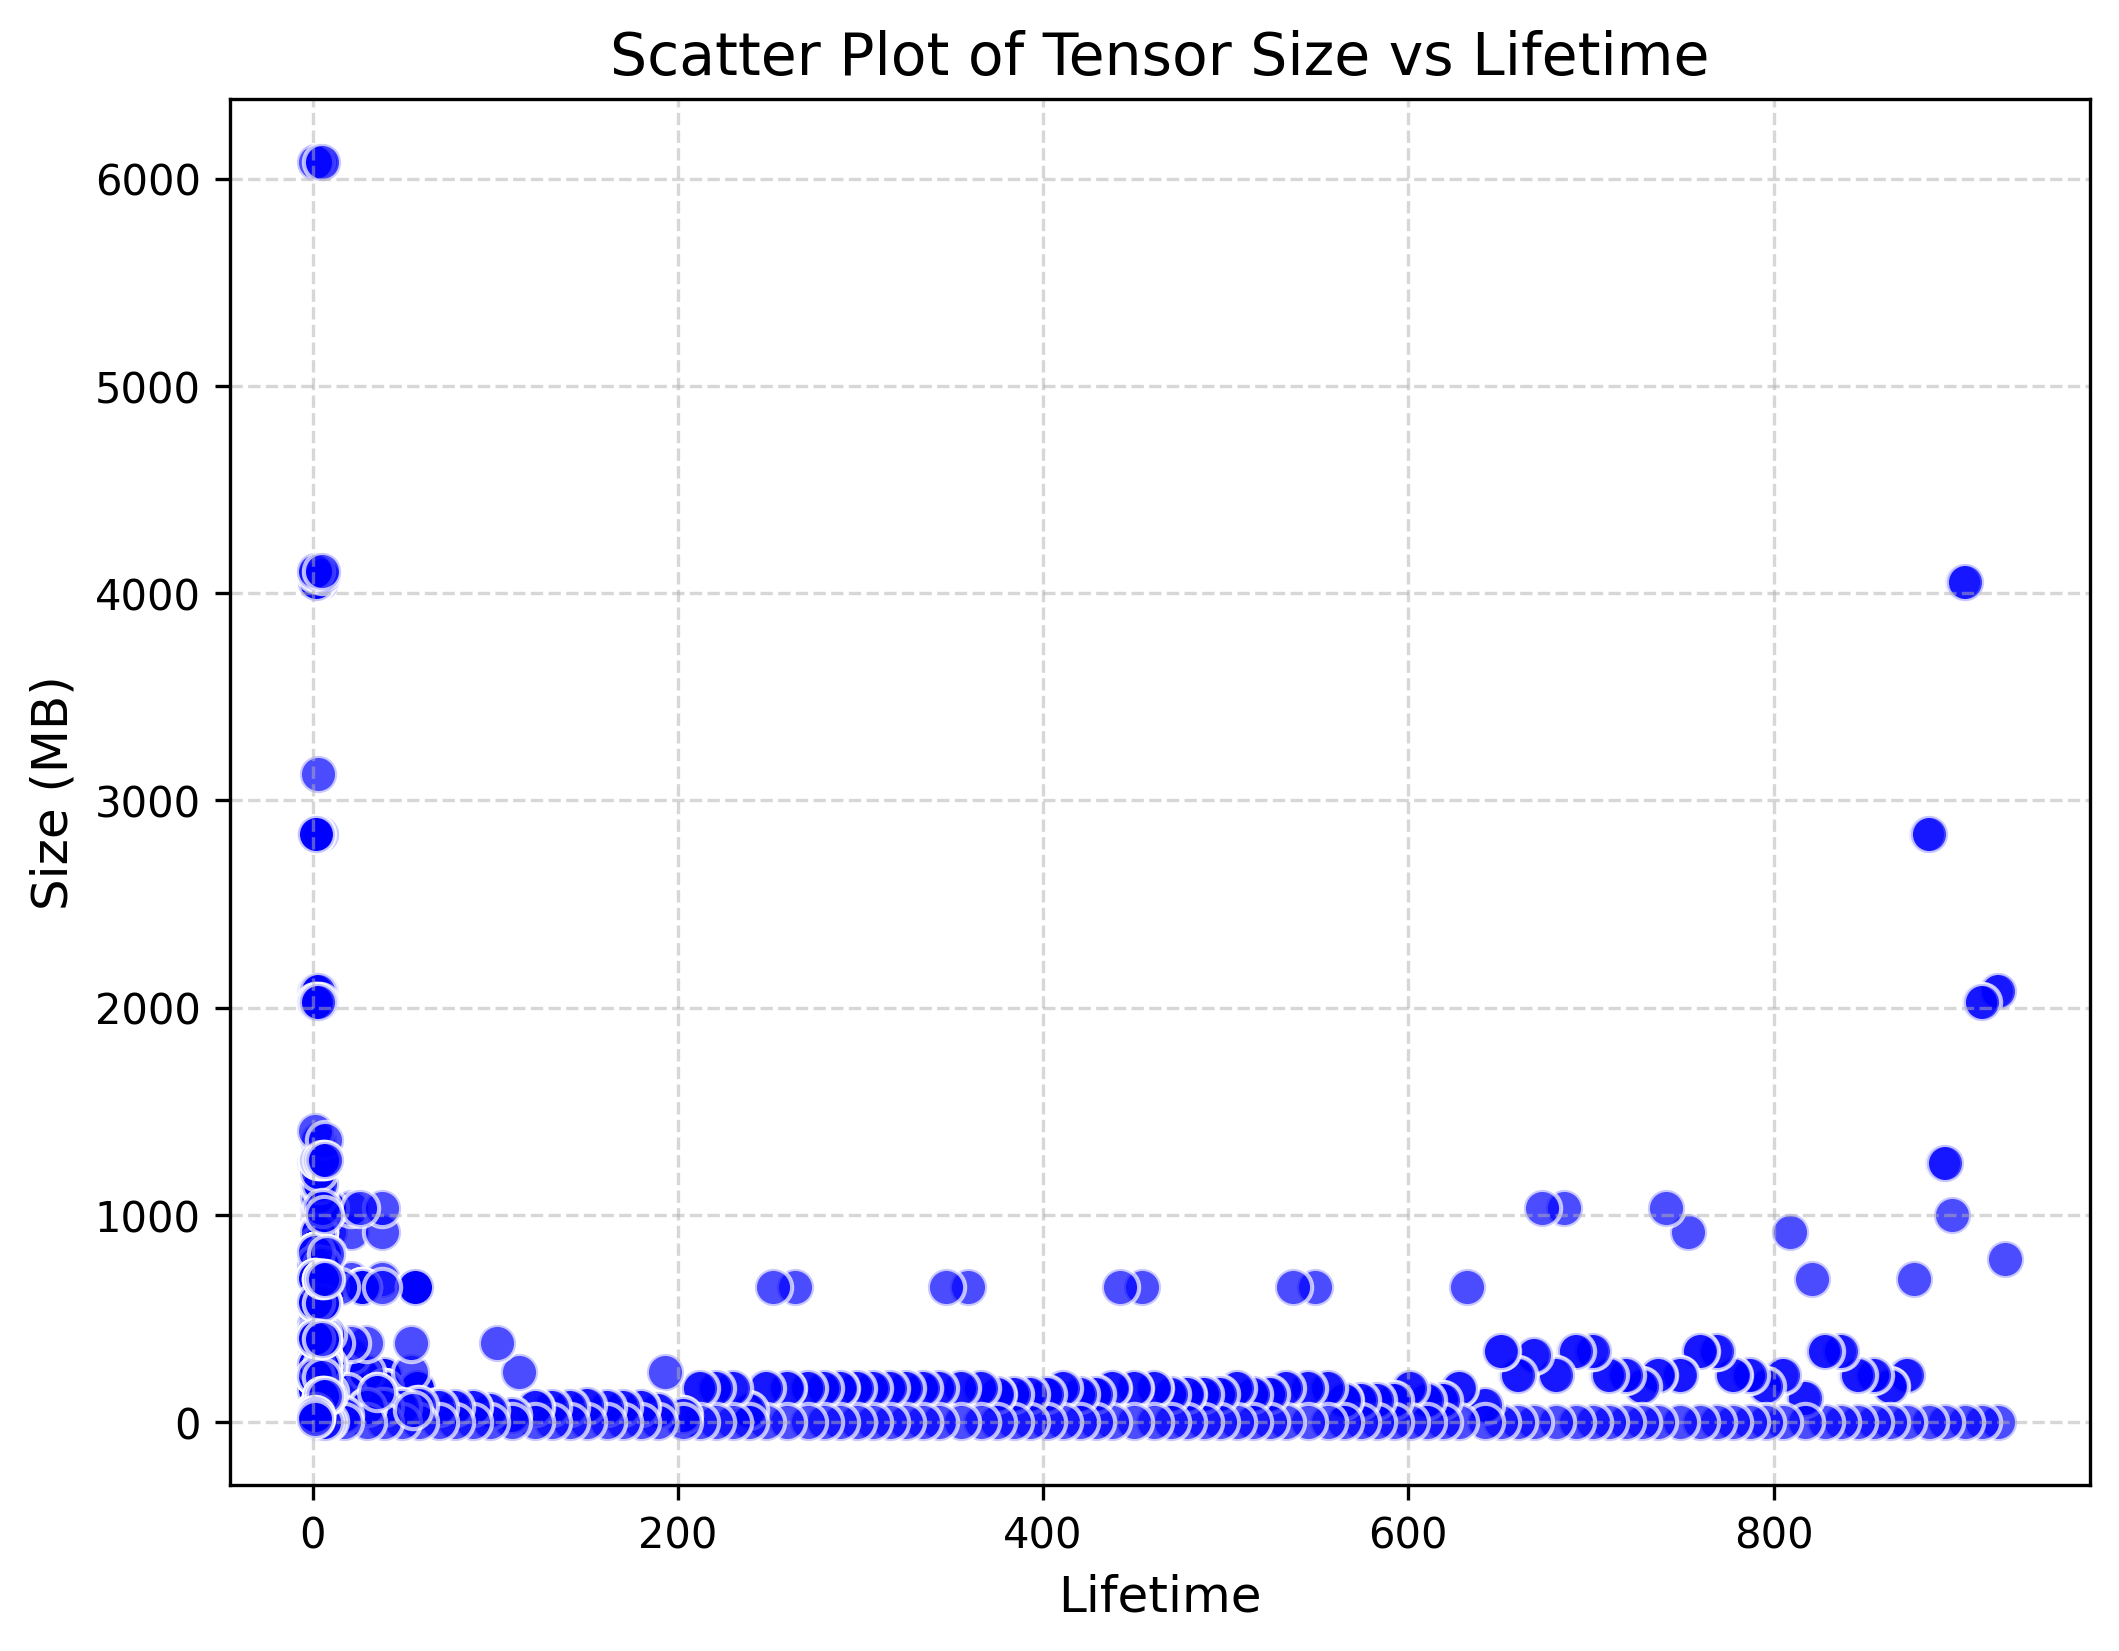

The file beside this chart, header and first rows:
Size_MB, Lifetime
785.8, 927
2081, 2
0.003906, 3
785.8, 1
2081, 922
2081, 4
0.003906, 2
0.003906, 1
0.003906, 1
2081, 923
0.003906, 923
0.003906, 1
0.003906, 1
2081, 1
0.003906, 1
2081, 2
2026, 2
0.03516, 3
2081, 3
2026, 913
2026, 4
0.003906, 2
0.003906, 1
0.003906, 1
2026, 914
0.003906, 914
0.003906, 1
0.003906, 1
2026, 1
0.003906, 1
2026, 2
4052, 2
0.07031, 3
2026, 3
4052, 904
4052, 4
0.003906, 2
0.003906, 1
0.003906, 1
4052, 905
0.003906, 905
0.003906, 1
0.003906, 1
4052, 1
0.003906, 1
4052, 2
999.2, 898
4052, 2
1249, 2
0.01953, 3
999.2, 3
1249, 893
1249, 4
0.003906, 2
0.003906, 1
0.003906, 1
1249, 894
0.003906, 894
0.003906, 1
0.003906, 1
... 1,733 more rows
